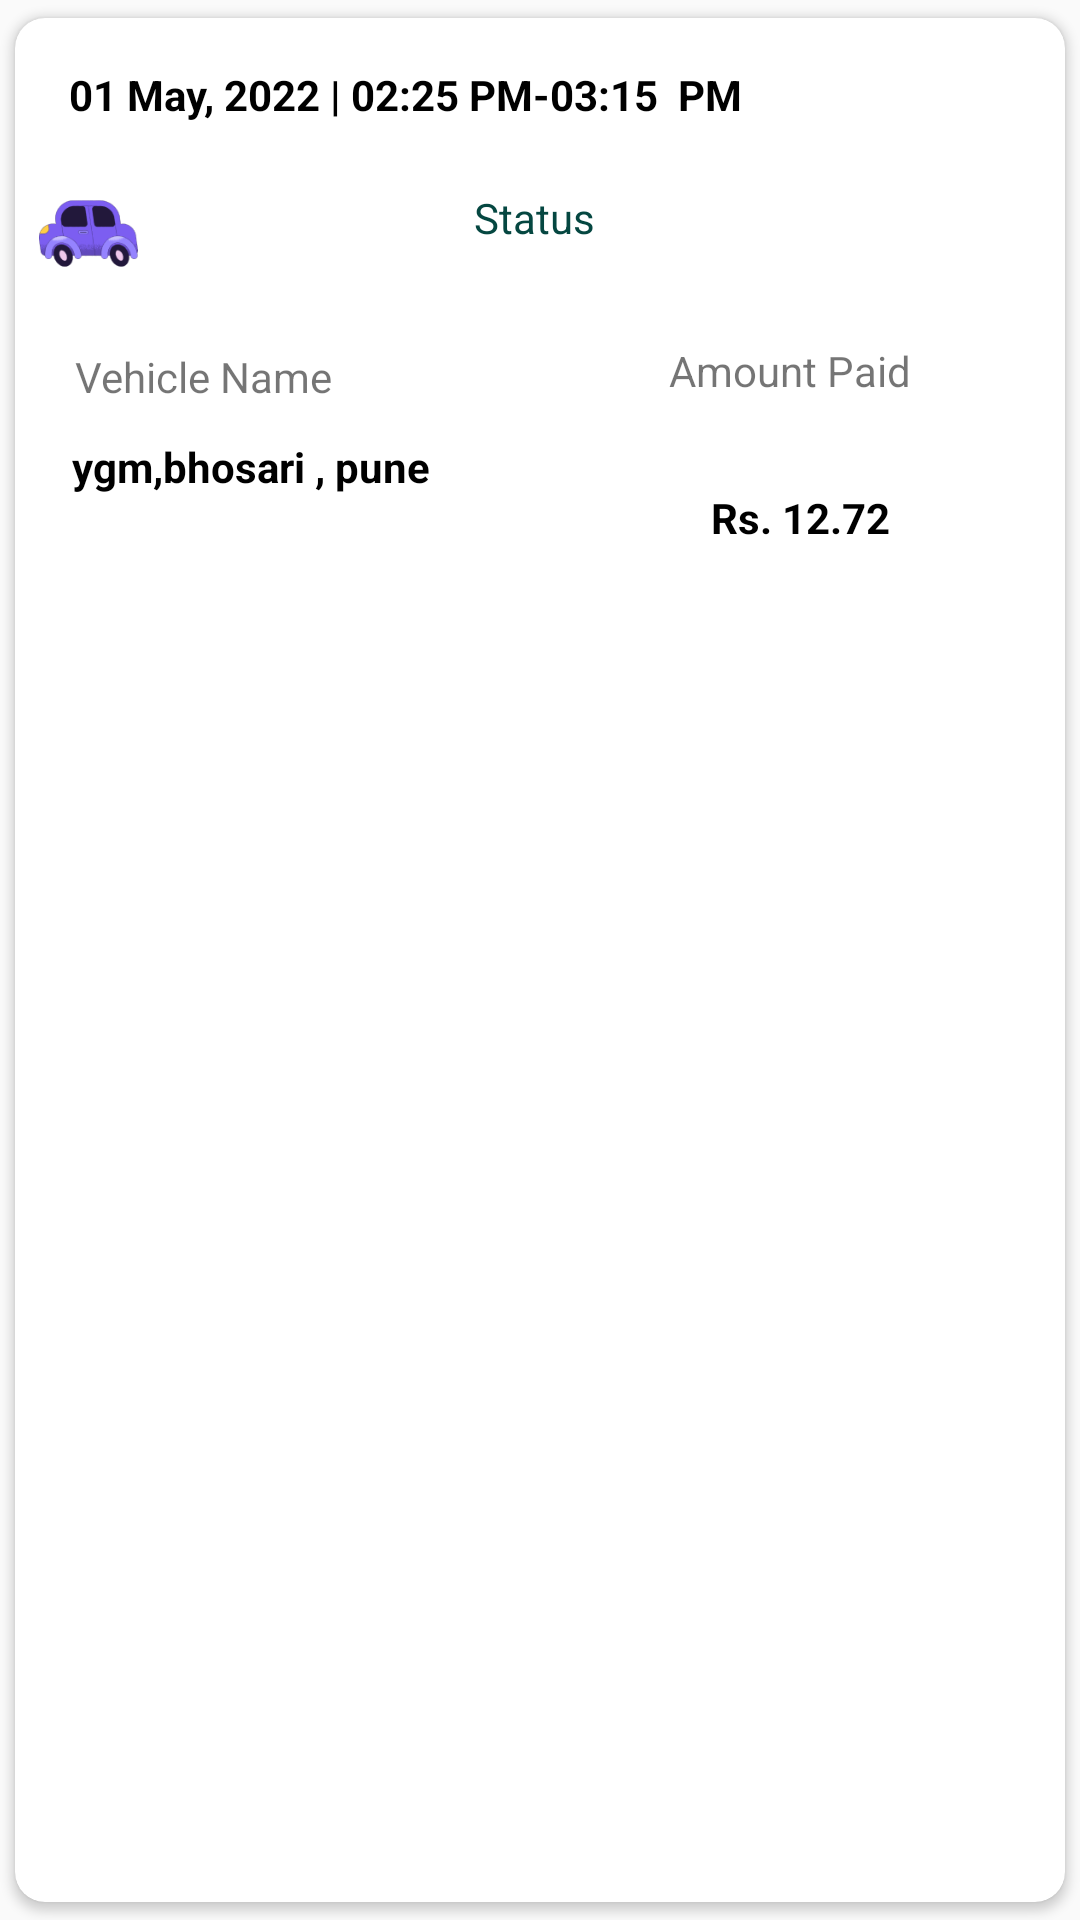

The Android layout XML behind this screen, and the referenced resources:
<!-- AndroidManifest.xml: application theme Theme.AppCompat.Light.NoActionBar -->
<!-- res/layout/booking_card_layout.xml -->
<?xml version="1.0" encoding="utf-8"?>
<androidx.cardview.widget.CardView xmlns:android="http://schemas.android.com/apk/res/android"
    android:layout_width="match_parent"
    android:layout_height="wrap_content"
    xmlns:app="http://schemas.android.com/apk/res-auto"
    android:layout_margin="4dp"
    app:cardCornerRadius="10dp"
    app:cardElevation="2dp"
    app:cardUseCompatPadding="true">

    <RelativeLayout
        android:layout_width="match_parent"
        android:layout_height="match_parent"
        android:padding="8dp">


        <TextView
            android:id="@+id/booking_date_time"
            android:layout_width="375dp"
            android:layout_height="wrap_content"
            android:layout_alignParentStart="true"
            android:layout_alignParentTop="true"
            android:layout_alignParentEnd="true"
            android:layout_marginStart="10dp"
            android:layout_marginTop="8dp"
            android:layout_marginEnd="0dp"
            android:text="01 May, 2022 | 02:25 PM-03:15  PM "
            android:textColor="@color/black"
            android:textStyle="bold" />

        <ImageView
            android:id="@+id/vehicle_type_ico"
            android:layout_width="84dp"
            android:layout_height="74dp"
            android:layout_alignBottom="@+id/booking_curr_status"
            android:layout_alignParentStart="true"
            android:layout_alignParentTop="true"
            android:layout_alignParentEnd="true"
            android:layout_marginStart="0dp"
            android:layout_marginTop="28dp"
            android:layout_marginEnd="301dp"
            android:layout_marginBottom="-32dp"
            app:srcCompat="@drawable/car_icon" />

        <TextView
            android:id="@+id/booking_curr_status"
            android:layout_width="wrap_content"
            android:layout_height="wrap_content"
            android:layout_alignParentStart="true"
            android:layout_alignParentTop="true"
            android:layout_alignParentEnd="true"
            android:layout_marginStart="81dp"
            android:layout_marginTop="49dp"
            android:layout_marginEnd="85dp"
            android:background="@drawable/border_textview"
            android:text="Status"
            android:textAlignment="center"
            android:textColor="#054741" />

        <TextView
            android:id="@+id/lbl_station_name"
            android:layout_width="189dp"
            android:layout_height="wrap_content"
            android:layout_alignParentStart="true"
            android:layout_alignParentTop="true"
            android:layout_alignParentEnd="true"
            android:layout_marginStart="12dp"
            android:layout_marginTop="102dp"
            android:layout_marginEnd="184dp"
            android:text="Vehicle Name" />

        <TextView
            android:id="@+id/station_name"
            android:layout_width="192dp"
            android:layout_height="51dp"
            android:layout_alignParentStart="true"
            android:layout_alignParentTop="true"
            android:layout_alignParentEnd="true"
            android:layout_marginStart="11dp"
            android:layout_marginTop="132dp"
            android:layout_marginEnd="182dp"
            android:text="ygm,bhosari , pune"
            android:textColor="@color/black"
            android:textStyle="bold" />

        <TextView
            android:id="@+id/lbl_amount_paid"
            android:layout_width="175dp"
            android:layout_height="31dp"
            android:layout_alignParentStart="true"
            android:layout_alignParentTop="true"
            android:layout_alignParentEnd="true"
            android:layout_marginStart="210dp"
            android:layout_marginTop="100dp"
            android:layout_marginEnd="0dp"
            android:text="Amount Paid" />

        <TextView
            android:id="@+id/total_paid_amount"
            android:layout_width="148dp"
            android:layout_height="wrap_content"
            android:layout_alignParentStart="true"
            android:layout_alignParentTop="true"
            android:layout_alignParentEnd="true"
            android:layout_marginStart="224dp"
            android:layout_marginTop="149dp"
            android:layout_marginEnd="13dp"
            android:text="Rs. 12.72"
            android:textColor="@color/black"
            android:textStyle="bold" />
    </RelativeLayout>

</androidx.cardview.widget.CardView>
<!-- resources referenced by this layout -->
<resources>
  <color name="black">#FF000000</color>
  <!-- drawable car_icon: png bitmap (drawable-v21, 7962 bytes) -->
</resources>
